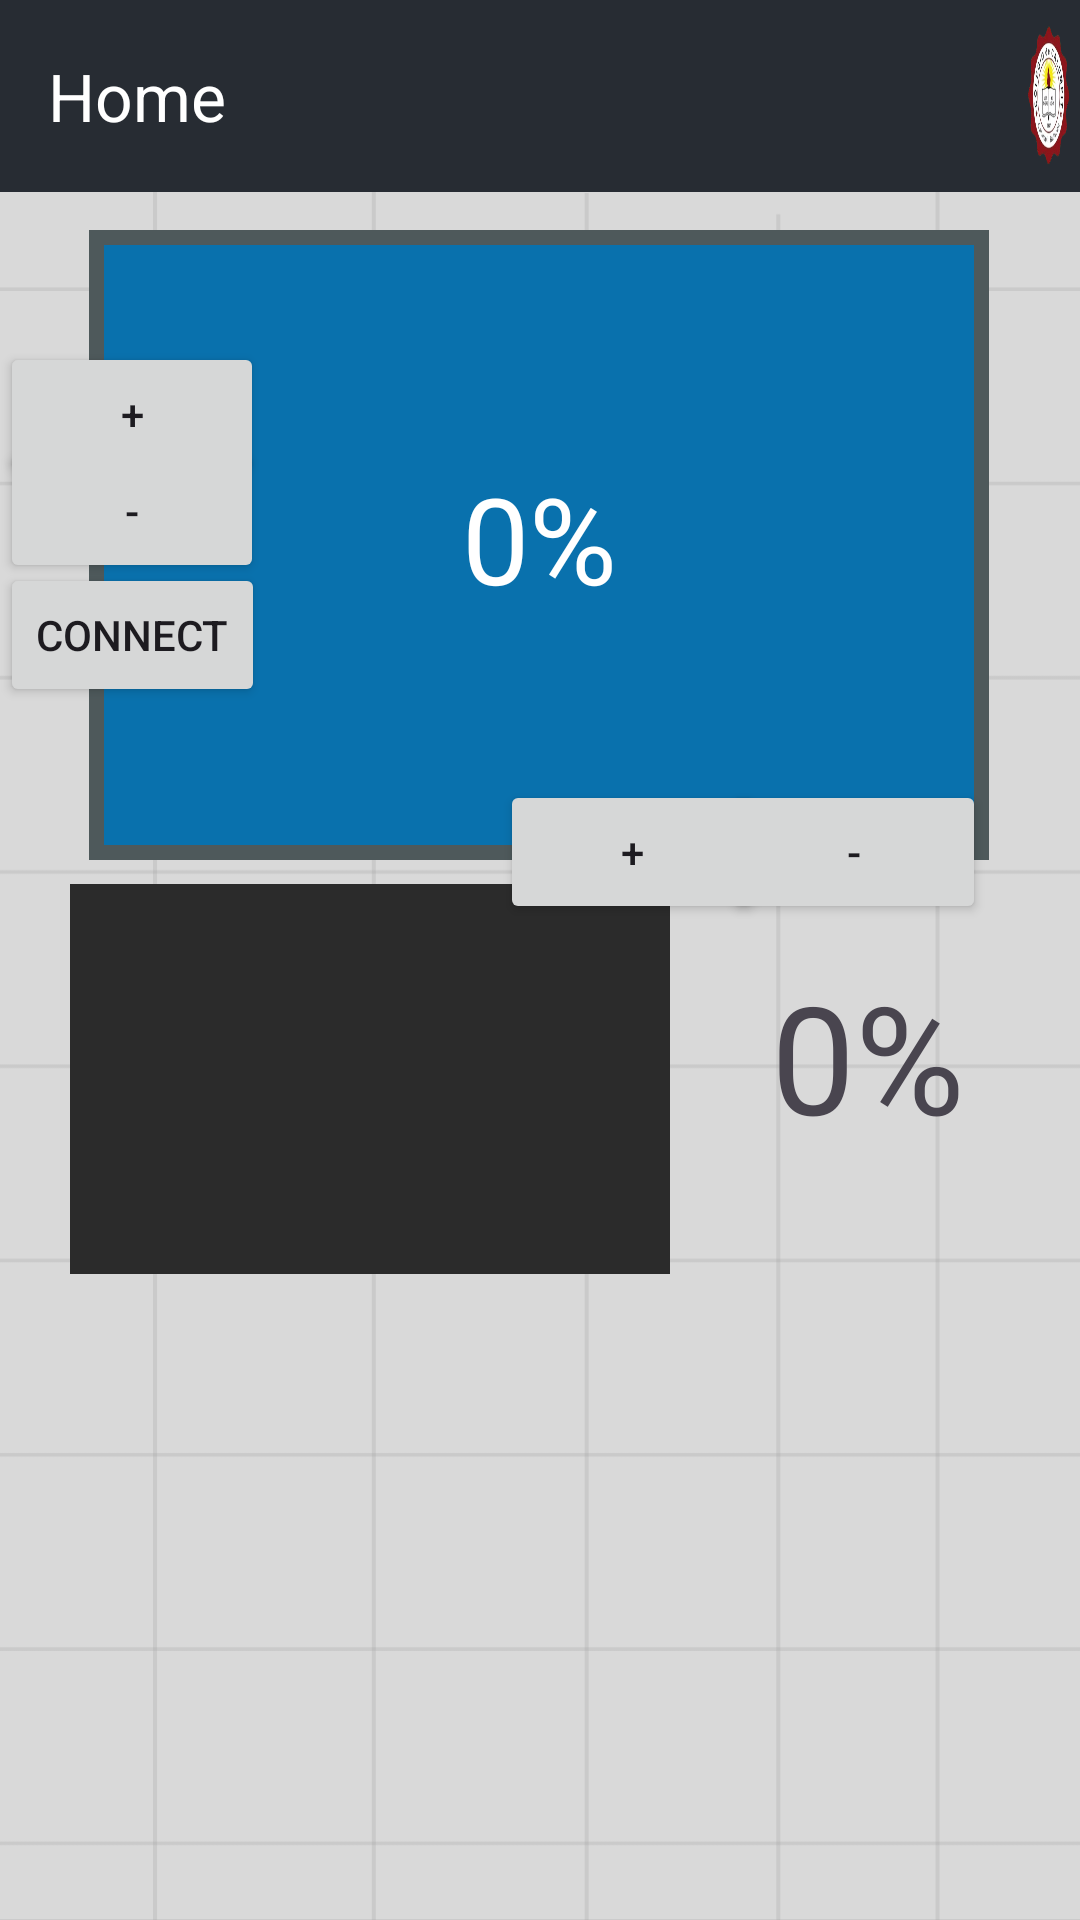

Android layout source for this screen:
<!-- AndroidManifest.xml: application theme Theme.YES -->
<!-- res/layout/home_layout.xml -->
<?xml version="1.0" encoding="utf-8"?>
<androidx.drawerlayout.widget.DrawerLayout xmlns:android="http://schemas.android.com/apk/res/android"
    xmlns:app="http://schemas.android.com/apk/res-auto"
    xmlns:tools="http://schemas.android.com/tools"
    android:id="@+id/Home"
    android:layout_width="match_parent"
    tools:openDrawer="start"
    android:fitsSystemWindows="true"
    android:layout_height="match_parent"
    tools:context=".Home">

    <LinearLayout
        android:orientation="vertical"
        android:layout_width="wrap_content"
        android:layout_height="wrap_content">

        <androidx.appcompat.widget.Toolbar
            android:layout_width="match_parent"
            android:layout_height="wrap_content"
            app:titleTextColor="@color/white"
            app:title="Home"
            android:background="#272c33"
            android:id="@+id/toobar">
        </androidx.appcompat.widget.Toolbar>

        <FrameLayout
            android:layout_width="match_parent"
            android:layout_height="match_parent"
            android:id="@+id/framelayout">

            <androidx.constraintlayout.widget.ConstraintLayout
                android:layout_width="match_parent"
                android:layout_height="match_parent"
                android:background="@drawable/bgg">
                
                <Button
                    android:id="@+id/Connect"
                    android:layout_width="wrap_content"
                    android:layout_height="wrap_content"
                    android:text="Connect"
                    app:layout_constraintBottom_toBottomOf="parent"
                    app:layout_constraintEnd_toEndOf="parent"
                    app:layout_constraintHorizontal_bias="0.0"
                    app:layout_constraintStart_toStartOf="parent"
                    app:layout_constraintTop_toTopOf="parent"
                    app:layout_constraintVertical_bias="0.234" />

                <Button
                    android:id="@+id/addw"
                    android:layout_width="wrap_content"
                    android:layout_height="wrap_content"
                    android:text="+"
                    android:visibility="visible"
                    app:layout_constraintBottom_toBottomOf="parent"
                    app:layout_constraintEnd_toEndOf="parent"
                    app:layout_constraintHorizontal_bias="0.0"
                    app:layout_constraintStart_toStartOf="parent"
                    app:layout_constraintTop_toTopOf="parent"
                    app:layout_constraintVertical_bias="0.095" />

                <Button
                    android:id="@+id/remw"
                    android:layout_width="wrap_content"
                    android:layout_height="wrap_content"
                    android:text="-"
                    android:visibility="visible"
                    app:layout_constraintBottom_toBottomOf="parent"
                    app:layout_constraintEnd_toEndOf="parent"
                    app:layout_constraintHorizontal_bias="0.0"
                    app:layout_constraintStart_toStartOf="parent"
                    app:layout_constraintTop_toTopOf="parent"
                    app:layout_constraintVertical_bias="0.156" />

                <TextView
                    android:id="@+id/RESEVIORR"
                    android:layout_width="300dp"
                    android:layout_height="210dp"
                    android:background="@drawable/box"
                    app:layout_constraintBottom_toBottomOf="parent"
                    app:layout_constraintEnd_toEndOf="parent"
                    app:layout_constraintHorizontal_bias="0.495"
                    app:layout_constraintStart_toStartOf="parent"
                    app:layout_constraintTop_toTopOf="parent"
                    app:layout_constraintVertical_bias="0.035" />

                <TextView
                    android:id="@+id/waterrr"
                    android:layout_width="290dp"
                    android:layout_height="200dp"
                    android:background="@drawable/box"
                    android:backgroundTint="#344747"
                    app:layout_constraintBottom_toBottomOf="@+id/RESEVIORR"
                    app:layout_constraintEnd_toEndOf="@+id/RESEVIORR"
                    app:layout_constraintStart_toStartOf="@+id/RESEVIORR"
                    app:layout_constraintTop_toTopOf="@+id/RESEVIORR" />

                <TextView
                    android:id="@+id/waterlevel"
                    android:layout_width="290dp"
                    android:layout_height="0dp"
                    android:background="@drawable/water"
                    android:backgroundTint="#0971ad"
                    app:layout_constraintBottom_toBottomOf="@id/waterrr"
                    app:layout_constraintEnd_toEndOf="@+id/waterrr"
                    app:layout_constraintHorizontal_bias="1.0"
                    app:layout_constraintStart_toStartOf="@+id/waterrr"
                    app:layout_constraintTop_toTopOf="@+id/waterrr"
                    app:layout_constraintVertical_bias="1"/>

                <TextView
                    android:id="@+id/waterpercent"
                    android:layout_width="wrap_content"
                    android:layout_height="wrap_content"
                    android:text="0%"
                    android:textColor="@color/white"
                    android:textSize="40dp"
                    app:layout_constraintBottom_toBottomOf="@+id/waterrr"
                    app:layout_constraintEnd_toEndOf="@+id/RESEVIORR"
                    app:layout_constraintStart_toStartOf="@+id/RESEVIORR"
                    app:layout_constraintTop_toTopOf="@+id/RESEVIORR"/>

                

                <TextView
                    android:id="@+id/plantbox"
                    android:layout_width="200dp"
                    android:layout_height="130dp"
                    android:background="@drawable/box"
                    android:backgroundTint="#2b2b2b"
                    app:layout_constraintBottom_toBottomOf="parent"
                    app:layout_constraintEnd_toEndOf="parent"
                    app:layout_constraintHorizontal_bias="0.146"
                    app:layout_constraintStart_toStartOf="parent"
                    app:layout_constraintTop_toTopOf="parent"
                    app:layout_constraintVertical_bias="0.517"/>

                <TextView
                    android:id="@+id/plantdirt"
                    android:layout_width="190dp"
                    android:layout_height="120dp"
                    android:background="@drawable/pb0"
                    app:layout_constraintBottom_toBottomOf="@+id/plantbox"
                    app:layout_constraintEnd_toEndOf="@+id/plantbox"
                    app:layout_constraintHorizontal_bias="0.5"
                    app:layout_constraintStart_toStartOf="@+id/plantbox"
                    app:layout_constraintTop_toTopOf="@+id/plantbox"
                    app:layout_constraintVertical_bias="0.0" />

                <TextView
                    android:id="@+id/moistPercent"
                    android:layout_width="wrap_content"
                    android:layout_height="wrap_content"
                    android:text="0%"
                    android:textSize="50dp"
                    app:layout_constraintBottom_toBottomOf="parent"
                    app:layout_constraintEnd_toEndOf="parent"
                    app:layout_constraintStart_toEndOf="@+id/plantdirt"
                    app:layout_constraintTop_toTopOf="parent" />

                <Button
                    android:id="@+id/moistadd"
                    android:layout_width="wrap_content"
                    android:layout_height="wrap_content"
                    android:text="+"
                    android:visibility="visible"
                    app:layout_constraintBottom_toBottomOf="parent"
                    app:layout_constraintEnd_toEndOf="parent"
                    app:layout_constraintHorizontal_bias="0.613"
                    app:layout_constraintStart_toStartOf="parent"
                    app:layout_constraintTop_toTopOf="parent"
                    app:layout_constraintVertical_bias="0.371" />

                <Button
                    android:id="@+id/moistremo"
                    android:layout_width="wrap_content"
                    android:layout_height="wrap_content"
                    android:text="-"
                    android:visibility="visible"
                    app:layout_constraintBottom_toBottomOf="parent"
                    app:layout_constraintEnd_toEndOf="parent"
                    app:layout_constraintHorizontal_bias="0.885"
                    app:layout_constraintStart_toStartOf="parent"
                    app:layout_constraintTop_toTopOf="parent"
                    app:layout_constraintVertical_bias="0.371" />
                -->

            </androidx.constraintlayout.widget.ConstraintLayout>

        </FrameLayout>

    </LinearLayout>

    <RelativeLayout
        android:layout_width="wrap_content"
        android:layout_height="wrap_content">

        <ImageView
            android:layout_width="70dp"
            android:layout_height="60dp"
            android:layout_marginLeft="340dp"
            android:background="@drawable/cci_logo"/>

    </RelativeLayout>

</androidx.drawerlayout.widget.DrawerLayout>
<!-- res/layout/header.xml (included above) -->
<?xml version="1.0" encoding="utf-8"?>
<LinearLayout xmlns:android="http://schemas.android.com/apk/res/android"
    android:layout_width="match_parent"
    android:orientation="horizontal"
    android:layout_height="170dp"
    android:background="#272c33"
    android:gravity="bottom">

    <ImageView
        android:layout_width="186dp"
        android:layout_height="115dp"
        android:src="@drawable/cci_logo"
        android:layout_marginBottom="15dp"
        android:layout_marginLeft="-40dp"
        android:layout_marginRight="-50dp"/>

   <ImageView
       android:layout_width="250dp"
       android:layout_height="100dp"
       android:background="@drawable/pc_text"
       android:layout_marginBottom="40dp"
       android:layout_marginLeft="-5dp"/>


</LinearLayout>
<!-- resources referenced by this layout -->
<resources>
  <!-- drawable bgg: png bitmap (drawable, 16682 bytes) -->
  <!-- drawable box (drawable) -->
  <?xml version="1.0" encoding="utf-8"?>
  <selector xmlns:android="http://schemas.android.com/apk/res/android">
      <item>
          <shape android:shape="rectangle">
              <solid android:color="#4e595b"/>
          </shape>
      </item>
  </selector>
  <!-- drawable cci_logo: png bitmap (drawable, 66017 bytes) -->
  <!-- drawable pc_text: png bitmap (drawable, 63362 bytes) -->
  <!-- drawable water (drawable) -->
  <?xml version="1.0" encoding="utf-8"?>
  <selector xmlns:android="http://schemas.android.com/apk/res/android">
      <item>
          <shape android:shape="rectangle">
              <solid android:color="#0971ad"/>
              <size android:width="290dp" android:height="0dp"/>
          </shape>
      </item>
  </selector>
  <style name="Theme.YES" parent="Base.Theme.YES" />
  <style name="Base.Theme.YES" parent="Theme.Material3.DayNight.NoActionBar">
          
          
      </style>
  <!-- not gathered from this repository: default colours our renderer supplied (Android Studio template values) -->
  <color name="white">#FFFFFFFF</color>
</resources>
